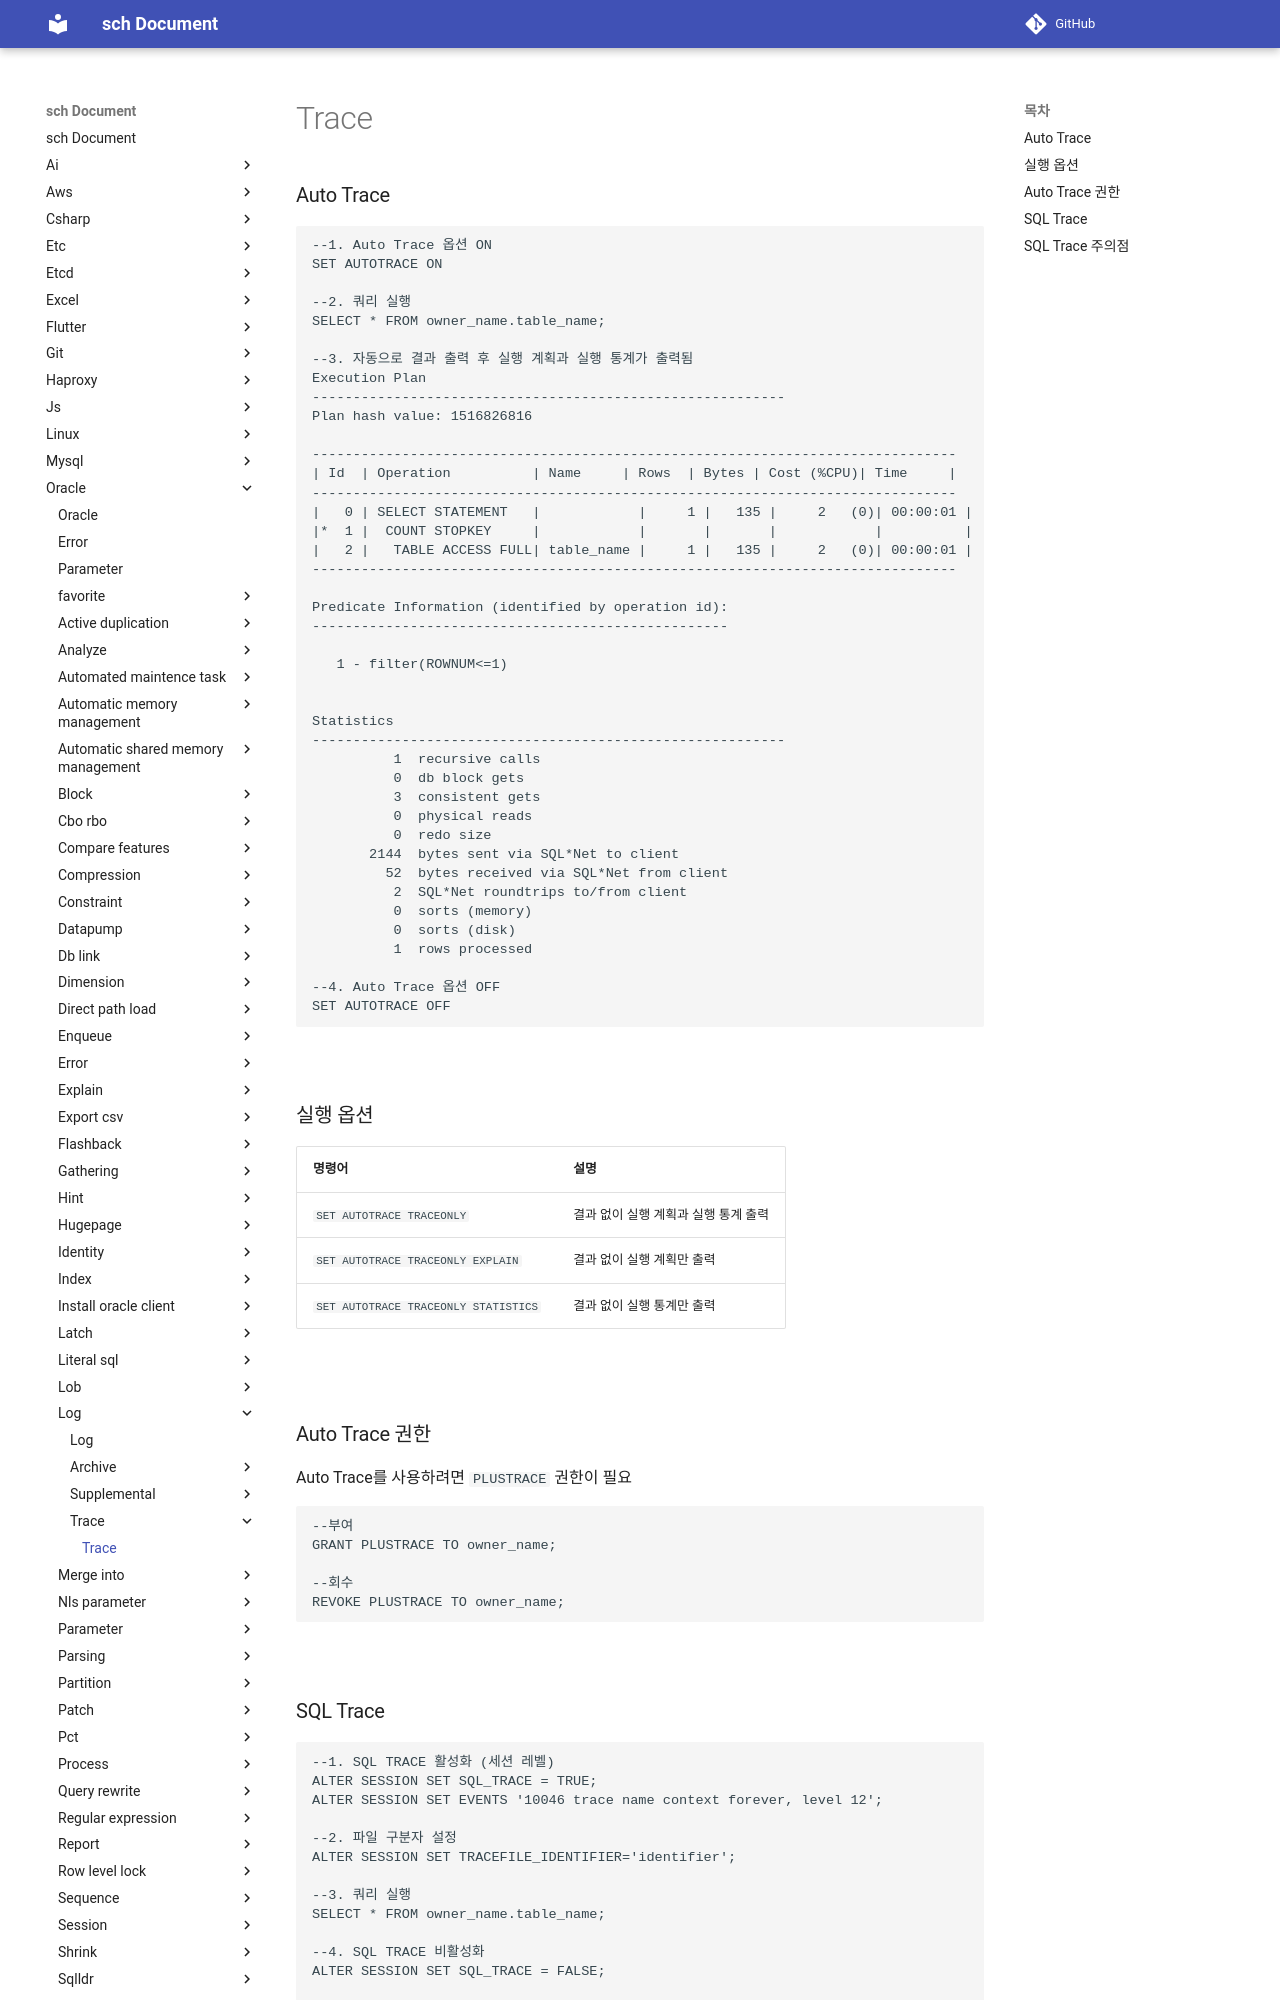

repository: sch6393/sch · page: oracle/log/trace/index.html · generator: mkdocs

Trace
===

### Auto Trace
```sql
--1. Auto Trace 옵션 ON
SET AUTOTRACE ON

--2. 쿼리 실행
SELECT * FROM owner_name.table_name;

--3. 자동으로 결과 출력 후 실행 계획과 실행 통계가 출력됨
Execution Plan
----------------------------------------------------------
Plan hash value: 1516826816

-------------------------------------------------------------------------------
| Id  | Operation          | Name     | Rows  | Bytes | Cost (%CPU)| Time     |
-------------------------------------------------------------------------------
|   0 | SELECT STATEMENT   |            |     1 |   135 |     2   (0)| 00:00:01 |
|*  1 |  COUNT STOPKEY     |            |       |       |            |          |
|   2 |   TABLE ACCESS FULL| table_name |     1 |   135 |     2   (0)| 00:00:01 |
-------------------------------------------------------------------------------

Predicate Information (identified by operation id):
---------------------------------------------------

   1 - filter(ROWNUM<=1)


Statistics
----------------------------------------------------------
          1  recursive calls
          0  db block gets
          3  consistent gets
          0  physical reads
          0  redo size
       2144  bytes sent via SQL*Net to client
         52  bytes received via SQL*Net from client
          2  SQL*Net roundtrips to/from client
          0  sorts (memory)
          0  sorts (disk)
          1  rows processed

--4. Auto Trace 옵션 OFF
SET AUTOTRACE OFF
```

<br>

### 실행 옵션
|명령어|설명|
|-|-|
|`SET AUTOTRACE TRACEONLY`|결과 없이 실행 계획과 실행 통계 출력|
|`SET AUTOTRACE TRACEONLY EXPLAIN`|결과 없이 실행 계획만 출력|
|`SET AUTOTRACE TRACEONLY STATISTICS`|결과 없이 실행 통계만 출력|

<br>

### Auto Trace 권한
Auto Trace를 사용하려면 `PLUSTRACE` 권한이 필요
```sql
--부여
GRANT PLUSTRACE TO owner_name;

--회수
REVOKE PLUSTRACE TO owner_name;
```

<br>
